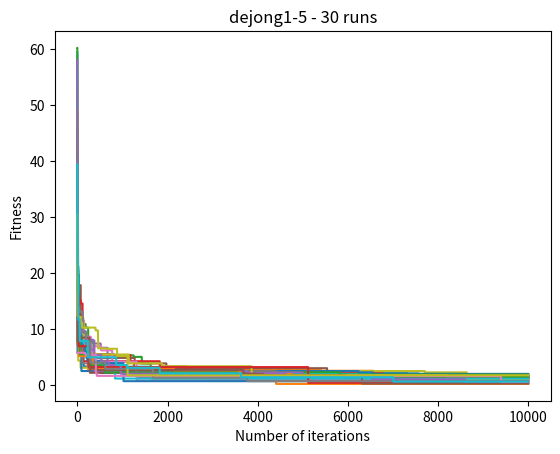

Generate this figure with matplotlib: (Note: this script raises an exception after producing the figure.)
import numpy as np
import matplotlib.pyplot as plt


# define 1st Dejong function
def dejong1(x):
    return sum(xi ** 2 for xi in x)


# define 2nd Dejong function
def dejong2(x):
    assert len(x) >= 2
    x = np.asarray(x)
    return np.sum(100.0 * (x[1:] - x[:-1] ** 2.0) ** 2.0 + (1 - x[:-1]) ** 2.0)


# define Schwefel function
def schwefel(x):
    n = len(x)
    return 418.9829 * n - np.sum([xi * np.sin(np.sqrt(abs(xi))) for xi in x])


# define Random Search algorithm
def random_search(objective_func, dim, n_iter, bounds):
    best_solution = None
    best_fitness = float('inf')
    fitness_progress = []

    for i in range(n_iter):
        # Vygenerování náhodného řešení v daných hranicích
        candidate_solution = np.random.uniform(bounds[0], bounds[1], dim)
        candidate_fitness = objective_func(candidate_solution)

        # Porovnání fitness s nejlepším řešením
        if candidate_fitness < best_fitness:
            best_solution = candidate_solution
            best_fitness = candidate_fitness

        fitness_progress.append(best_fitness)

        # Výpis nejlepšího řešení v každé tisícáté iteraci
        #if i % 1000 == 0:
        #    print(f'Iteration {i}: Best fitness = {best_fitness}')

    return best_solution, best_fitness, fitness_progress


# number of runs to perform
num_runs = 30

# test the algorithm with dejong1 function in 5-dimensional space
func = 'dejong1-5'
best_solutions = []
for i in range(num_runs):
    best_solution, best_fitness, fitness_progress = random_search(dejong1, 5, 10000, (-5, 5))
    best_solutions.append(best_solution)
    print(f'Run {i}: Best solution: {best_solution}, Best fitness: {best_fitness}')
    # plot fitness progress
    plt.plot(fitness_progress)
plt.xlabel('Number of iterations')
plt.ylabel('Fitness')
plt.title(f'{func} - {num_runs} runs')
plt.savefig(f"C:/Users/<user>/Desktop/Garbage/{func}.png")
plt.clf()

# plot convergence graph with only the best solution from all runs
best_solution = np.min([dejong1(solution) for solution in best_solutions])
plt.plot([best_solution]*10000)
plt.xlabel('Number of iterations')
plt.ylabel('Fitness')
plt.title(f'{func} - convergence graph')
plt.savefig(f"C:/Users/<user>/Desktop/Garbage/{func}.png")
plt.clf()